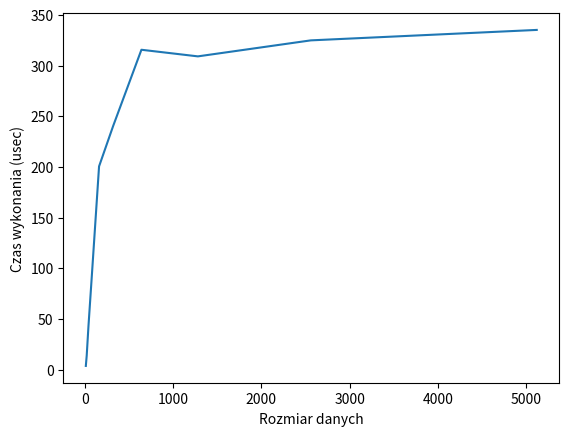

Write the Python code that produced this figure.
from datetime import datetime
import matplotlib.pyplot as plt
from random import seed, randint


def generate_data(data_size):
    data_list = []
    for _ in range(data_size*2):
        data_list.append(randint(1,100))
    return data_list

def solve_problem(data):
    result = []
#Wersja list
    # a, b = data[::2], data[1::2]
#Wersja set
    a = list(set(data[::2]))
    b = list(set(data[1::2]))
    for i in range (len(a)):
        counter = 0
        for j in range (len(b)):
            if b[j]%a[i]==0: counter+=1
        result.append(counter)
    return result


def run_tests(generator, solver):
    size = 10
    sizes = []
    times = []
    while size < 9000:
        print(f'testing solver for {size=}')
        data = generator(size)
        REPETITIONS = 400
        time_sum = 0
        for i in range(REPETITIONS):
            st = datetime.now().timestamp()
            ret = solver(data)
            en = datetime.now().timestamp()
            time_sum += (en - st)

        sizes.append(size)
        times.append(time_sum / REPETITIONS * 10 ** 6)
        size *= 2

    return sizes, times


if __name__ == '__main__':
    x, y = run_tests(generate_data, solve_problem)

    plt.plot(x, y)
    plt.xlabel("Rozmiar danych")
    plt.ylabel("Czas wykonania (usec)")
    plt.show()
